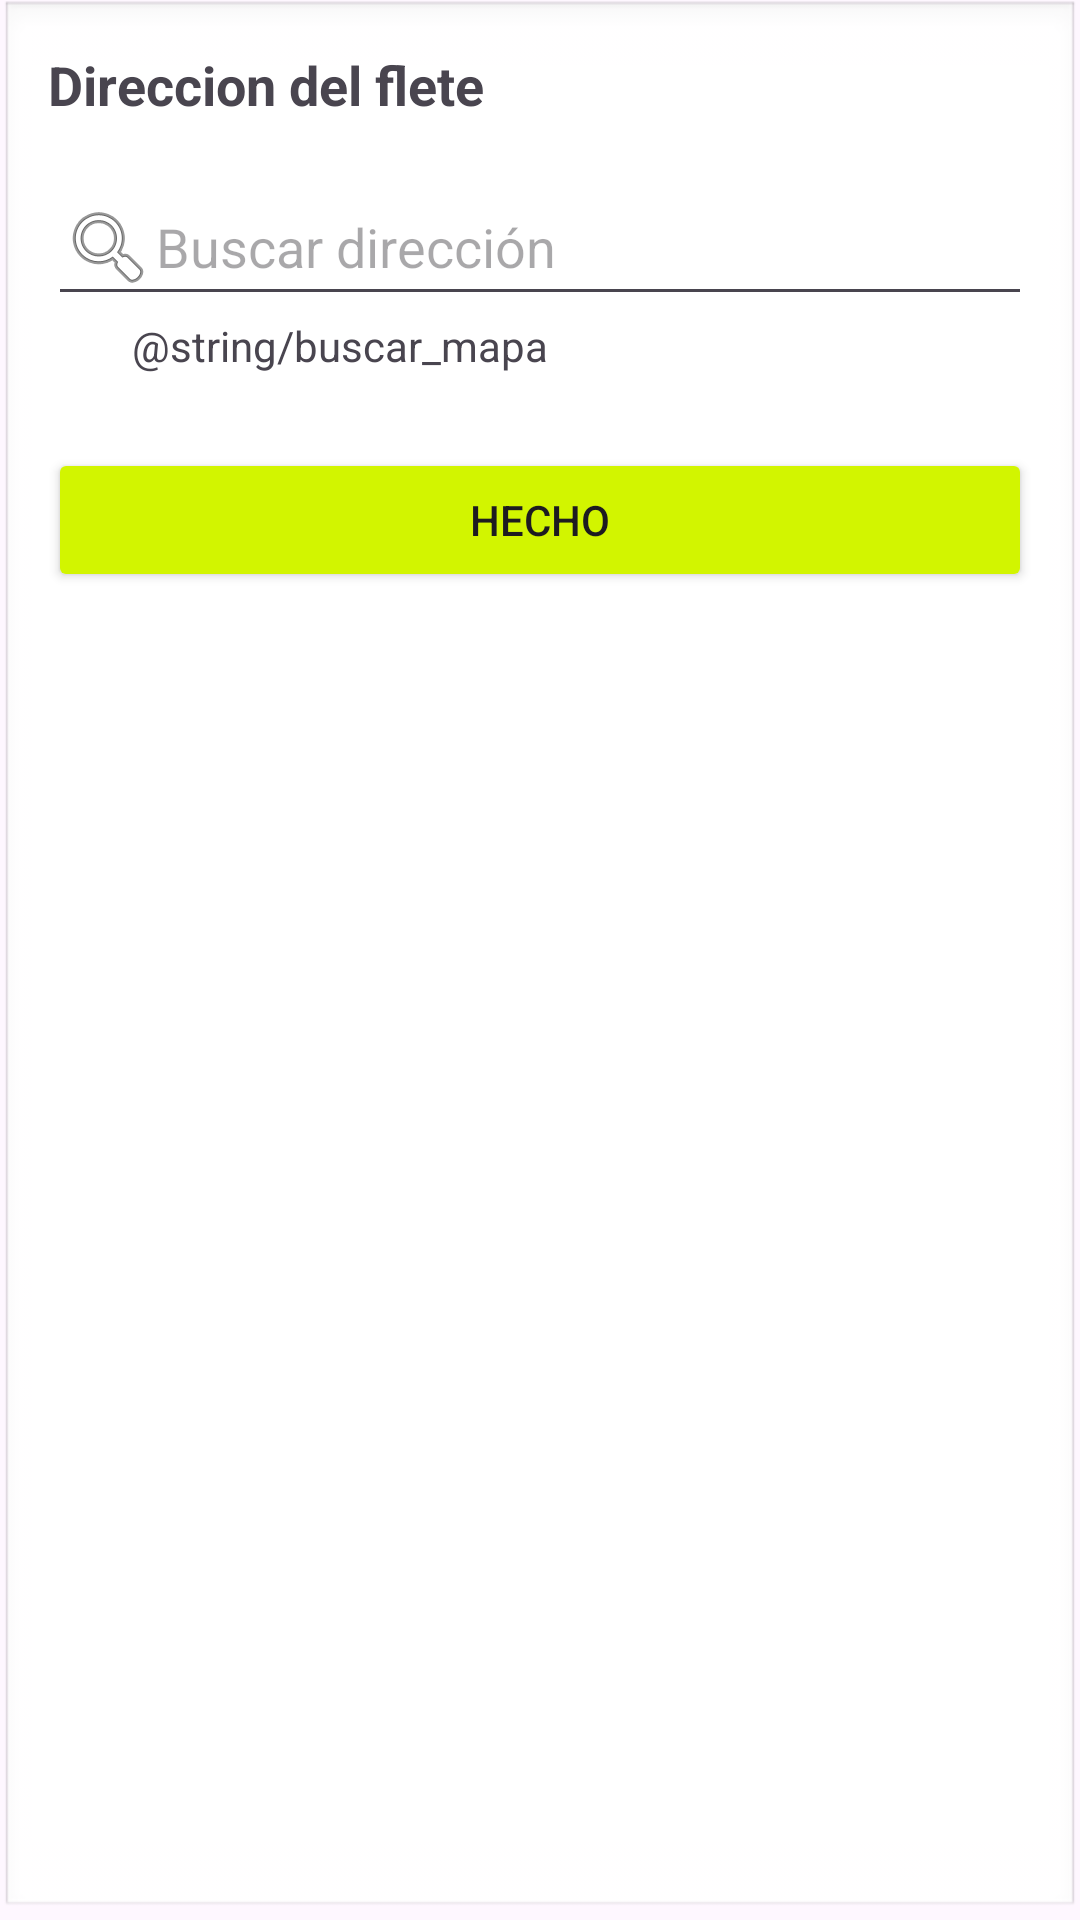

Write the Android layout XML for this screen, with the resource values it uses.
<!-- AndroidManifest.xml: application theme Theme.EnRuta -->
<!-- res/layout/bottom_sheet_seleccionar_direccion.xml -->
<?xml version="1.0" encoding="utf-8"?>
<LinearLayout xmlns:android="http://schemas.android.com/apk/res/android"
    android:orientation="vertical"
    android:padding="16dp"
    android:background="@android:drawable/edit_text"
    android:layout_width="match_parent"
    android:layout_height="600dp">

    <TextView
        android:text="Direccion del flete"
        android:textStyle="bold"
        android:textSize="18sp"
        android:layout_marginBottom="16dp"
        android:layout_width="wrap_content"
        android:layout_height="wrap_content"/>

    <AutoCompleteTextView
        android:id="@+id/tvBuscarDireccion"
        android:layout_width="match_parent"
        android:layout_height="wrap_content"
        android:hint="Buscar dirección"
        android:inputType="none"
        android:focusable="false"
        android:cursorVisible="false"
        android:clickable="true"
        android:drawableStart="@android:drawable/ic_menu_search" />

    <LinearLayout
        android:orientation="horizontal"
        android:gravity="center_vertical"
        android:layout_width="wrap_content"
        android:layout_height="wrap_content">

        <ImageView
            android:src="@drawable/ic_mapa"
            android:layout_width="20dp"
            android:layout_height="20dp"
            android:layout_marginEnd="8dp"/>

        <TextView
            android:id="@+id/tvBuscarMapa"
            android:text="@string/buscar_mapa"
            android:textSize="14sp"
            android:layout_width="wrap_content"
            android:layout_height="wrap_content"/>
    </LinearLayout>

    <Button
        android:id="@+id/btnHechoDireccion"
        android:text="Hecho"
        android:layout_marginTop="24dp"
        android:backgroundTint="#D2F500"
        android:layout_width="match_parent"
        android:layout_height="wrap_content"/>

</LinearLayout>
<!-- resources referenced by this layout -->
<resources>
  <style name="Theme.EnRuta" parent="Base.Theme.EnRuta" />
  <style name="Base.Theme.EnRuta" parent="Theme.Material3.DayNight.NoActionBar">
          
          
      </style>
</resources>
